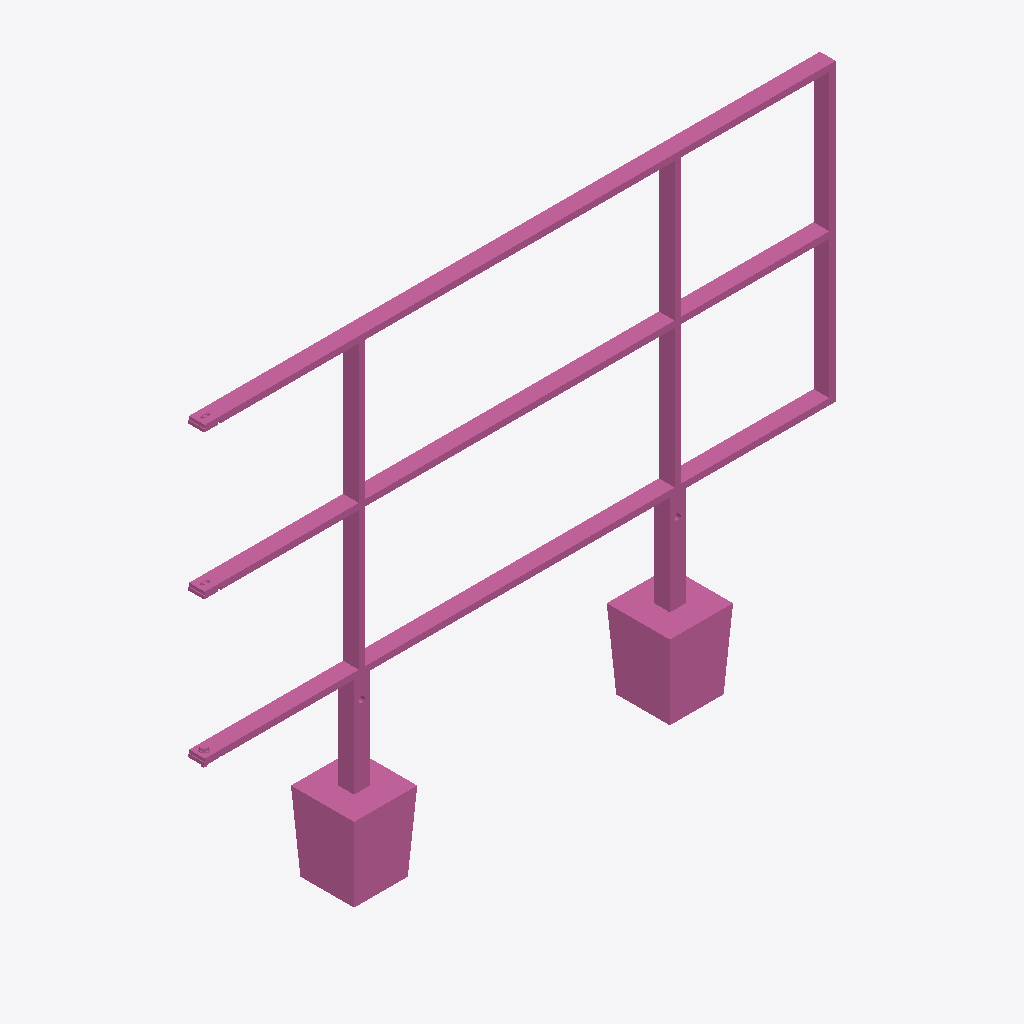
Isometric view of an IFC building model (IFC-SPF (STEP), schema IFC4, length unit metre), seen from the south-west, elements coloured by IFC class: 1 railing (pink).
Extent 2.0 m × 0.2 m × 1.5 m (x, y, z). Storeys (1): Ebene 0 at 0.00 m. Elements (1): 1 IfcRailing.

HEADER;
FILE_DESCRIPTION(('ViewDefinition [CoordinationView_V2.0]','ExchangeRequirement []'),'2;1');
FILE_NAME('','2024-05-07T10:35:01',(''),(''),'ODA IFC SDK 22.6','22.1.1.516 - Exporter 22.1.1.516 - Default UI','');
FILE_SCHEMA(('IFC4'));
ENDSEC;
DATA;
#93=IFCPROJECT('3JkdSrIPPFBg8WI9Yiw3Uw',#20,'',$,$,'','',(#86),#83);
#105=IFCSITE('3JkdSrIPPFBg8WI9Yiw3Uu',#20,'Default',$,$,#104,$,$,.ELEMENT.,(42,24,53,508911),(-71,-15,-29,-58837),0.0,$,$);
#95=IFCBUILDING('3JkdSrIPPFBg8WI9Yiw3Ux',#20,'',$,$,#16,$,'',.ELEMENT.,$,$,#94);
#98=IFCBUILDINGSTOREY('3JkdSrIPPFBg8WI9XJ5yzH',#20,'Ebene 0',$,'Ebene:Ebene 1',#97,$,'Ebene 0',.ELEMENT.,0.0);
#663=IFCRAILING('2hkuAGlo161RpOcgG$R8zC',#20,'DB_Gelaender_S02_S15_Pass_Rechts:DB_Gelaender_S02_S15_Pass_Rechts:15083382',$,'DB_Gelaender_S02_S15_Pass_Rechts:DB_Gelaender_S02_S15_Pass_Rechts',#662,#659,'15083382',.NOTDEFINED.);
ENDSEC;
